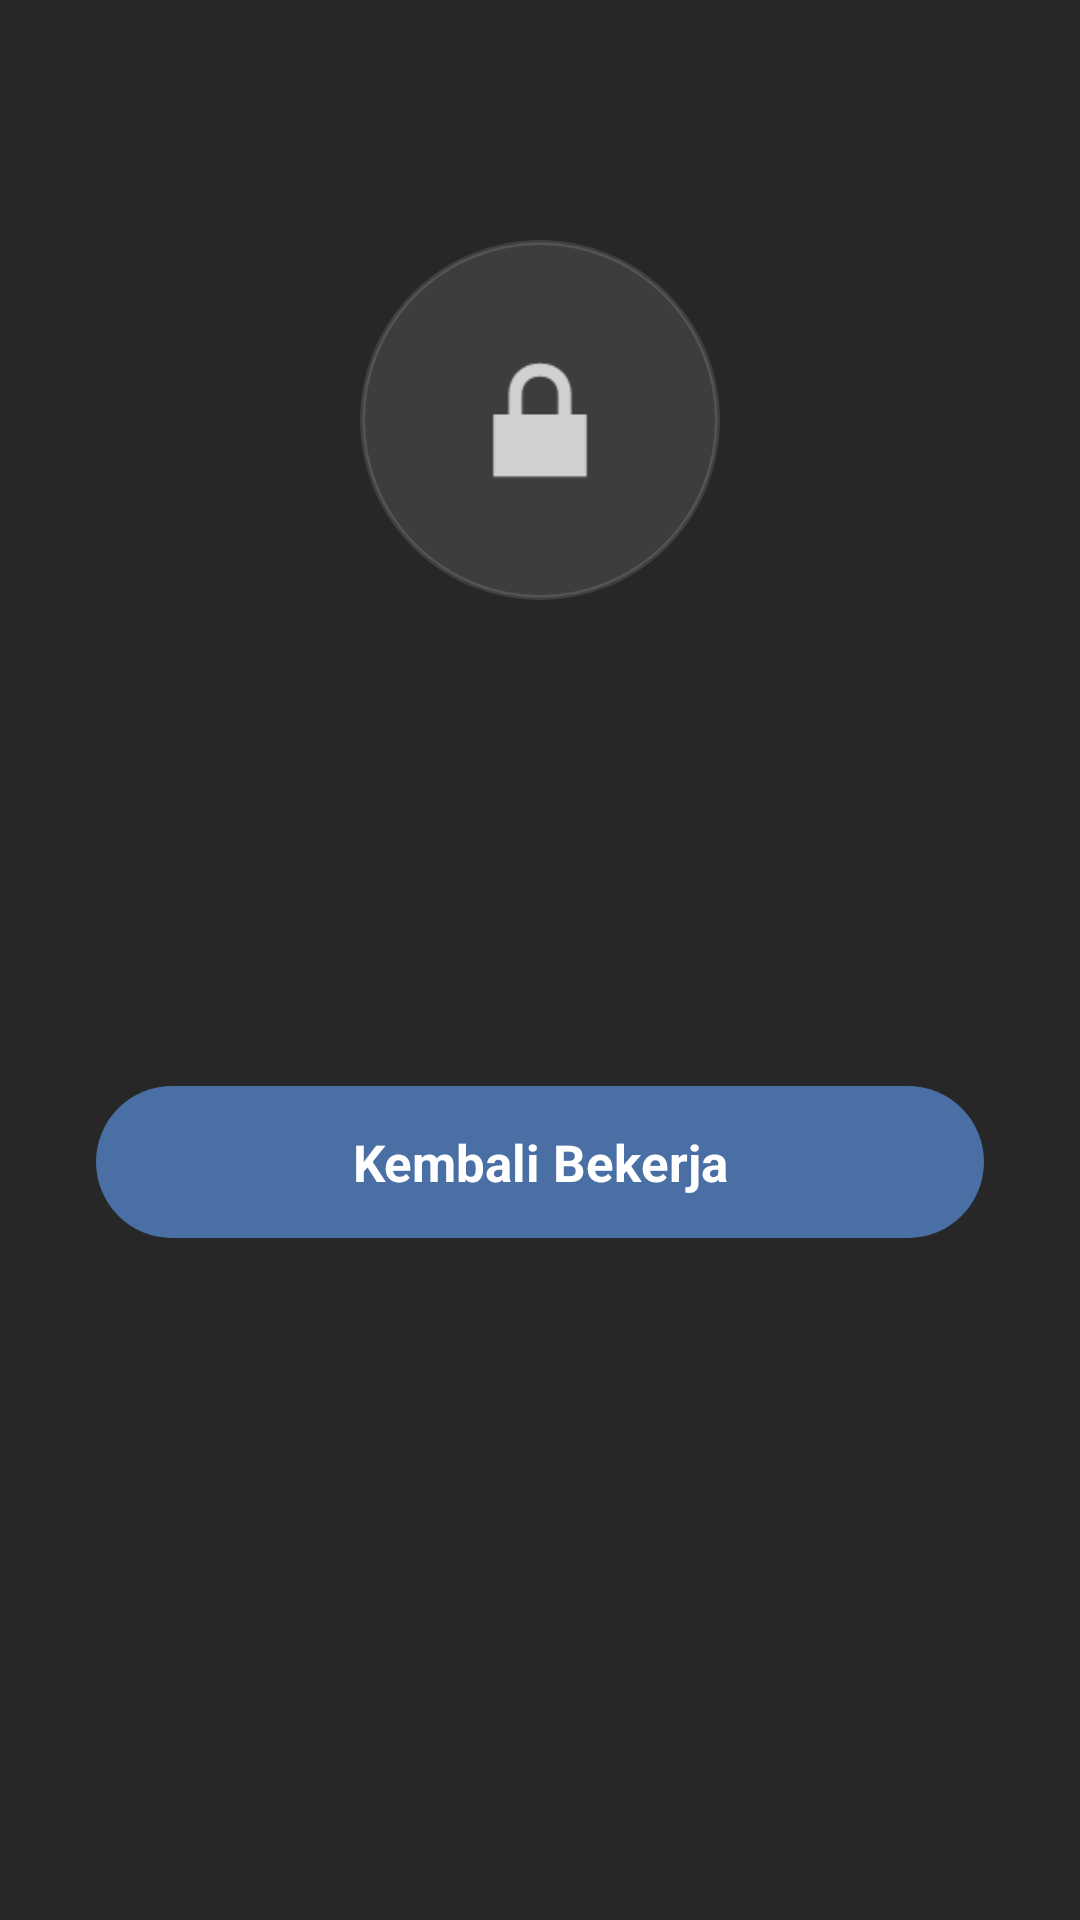

Write the Android layout XML for this screen, with the resource values it uses.
<!-- AndroidManifest.xml: fallback theme Theme.MaterialComponents.DayNight.NoActionBar -->
<!-- res/layout/overlay_intervention.xml -->
<?xml version="1.0" encoding="utf-8"?>
<FrameLayout xmlns:android="http://schemas.android.com/apk/res/android"
    android:layout_width="match_parent"
    android:layout_height="match_parent"
    android:background="#F01A1A1A"
    android:clickable="true"
    android:focusable="true">

    <ScrollView
        android:layout_width="match_parent"
        android:layout_height="match_parent"
        android:fillViewport="true">

        <LinearLayout
            android:layout_width="match_parent"
            android:layout_height="wrap_content"
            android:orientation="vertical"
            android:gravity="center_horizontal"
            android:paddingLeft="32dp"
            android:paddingTop="80dp"
            android:paddingRight="32dp"
            android:paddingBottom="60dp"
            android:minHeight="600dp">

            
            <FrameLayout
                android:layout_width="120dp"
                android:layout_height="120dp"
                android:layout_marginBottom="24dp"
                android:background="@drawable/circle_overlay_bg">

                <ImageView
                    android:id="@+id/overlayIcon"
                    android:layout_width="60dp"
                    android:layout_height="60dp"
                    android:layout_gravity="center"
                    android:src="@android:drawable/ic_lock_lock"
                    android:tint="#AAFFFFFF" />
            </FrameLayout>

            
            <TextView
                android:id="@+id/overlayStatusTitleText"
                android:layout_width="match_parent"
                android:layout_height="wrap_content"
                android:layout_marginBottom="12dp"
                android:gravity="center"
                android:lineSpacingMultiplier="1.15"
                android:textAlignment="center"
                android:textColor="#FFFFFF"
                android:textSize="23sp"
                android:textStyle="bold" />

            
            <TextView
                android:id="@+id/overlayQuoteText"
                android:layout_width="match_parent"
                android:layout_height="wrap_content"
                android:textColor="#FFFFFF"
                android:textSize="20sp"
                android:gravity="center"
                android:textAlignment="center"
                android:lineSpacingMultiplier="1.4"
                android:layout_marginBottom="16dp" />

            
            <TextView
                android:id="@+id/overlayQuoteAuthor"
                android:layout_width="match_parent"
                android:layout_height="wrap_content"
                android:textColor="#B3FFFFFF"
                android:textSize="15sp"
                android:textStyle="italic"
                android:gravity="center"
                android:textAlignment="center"
                android:layout_marginBottom="32dp" />

            
            <LinearLayout
                android:id="@+id/overlayTaskContainer"
                android:layout_width="match_parent"
                android:layout_height="wrap_content"
                android:orientation="vertical"
                android:gravity="center"
                android:background="@drawable/task_container_bg"
                android:padding="16dp"
                android:layout_marginBottom="32dp"
                android:visibility="gone">

                <TextView
                    android:id="@+id/overlayTaskLabelText"
                    android:layout_width="wrap_content"
                    android:layout_height="wrap_content"
                    android:text="Tugas mendesak saat ini:"
                    android:textColor="#CCFFFFFF"
                    android:textSize="13sp"
                    android:layout_marginBottom="8dp" />

                <TextView
                    android:id="@+id/overlayTaskTitleText"
                    android:layout_width="match_parent"
                    android:layout_height="wrap_content"
                    android:textColor="#7AA7E0"
                    android:textSize="17sp"
                    android:textStyle="bold"
                    android:gravity="center"
                    android:textAlignment="center" />
            </LinearLayout>

            
            <TextView
                android:id="@+id/overlayBackToWorkButton"
                android:layout_width="match_parent"
                android:layout_height="wrap_content"
                android:text="Kembali Bekerja"
                android:textColor="#FFFFFF"
                android:textSize="17sp"
                android:textStyle="bold"
                android:gravity="center"
                android:textAlignment="center"
                android:background="@drawable/cta_button_bg"
                android:paddingLeft="40dp"
                android:paddingTop="14dp"
                android:paddingRight="40dp"
                android:paddingBottom="14dp"
                android:layout_marginBottom="12dp"
                android:clickable="true"
                android:focusable="true" />

            
            <TextView
                android:id="@+id/overlayContinueButton"
                android:layout_width="match_parent"
                android:layout_height="wrap_content"
                android:background="@drawable/secondary_button_bg"
                android:clickable="true"
                android:focusable="true"
                android:gravity="center"
                android:paddingLeft="40dp"
                android:paddingTop="13dp"
                android:paddingRight="40dp"
                android:paddingBottom="13dp"
                android:text="Lanjut maks. 5 menit"
                android:textAlignment="center"
                android:textColor="#E6FFFFFF"
                android:textSize="16sp"
                android:textStyle="bold"
                android:visibility="gone" />

            
            <TextView
                android:id="@+id/overlayBlockedAppText"
                android:layout_width="match_parent"
                android:layout_height="wrap_content"
                android:textColor="#80FFFFFF"
                android:textSize="13sp"
                android:gravity="center"
                android:textAlignment="center"
                android:layout_marginTop="8dp" />

        </LinearLayout>
    </ScrollView>

</FrameLayout>
<!-- resources referenced by this layout -->
<resources>
  <!-- drawable circle_overlay_bg (drawable) -->
  <?xml version="1.0" encoding="utf-8"?>
  <shape xmlns:android="http://schemas.android.com/apk/res/android"
      android:shape="oval">
      <solid android:color="#1AFFFFFF" />
      <stroke
          android:width="1.5dp"
          android:color="#1EFFFFFF" />
  </shape>
  <!-- drawable cta_button_bg (drawable) -->
  <?xml version="1.0" encoding="utf-8"?>
  <shape xmlns:android="http://schemas.android.com/apk/res/android"
      android:shape="rectangle">
      <solid android:color="#4A6FA5" />
      <corners android:radius="32dp" />
  </shape>
  <!-- drawable secondary_button_bg (drawable) -->
  <?xml version="1.0" encoding="utf-8"?>
  <shape xmlns:android="http://schemas.android.com/apk/res/android"
      android:shape="rectangle">
      <solid android:color="#14FFFFFF" />
      <stroke
          android:width="1dp"
          android:color="#66FFFFFF" />
      <corners android:radius="32dp" />
  </shape>
  <!-- drawable task_container_bg (drawable) -->
  <?xml version="1.0" encoding="utf-8"?>
  <shape xmlns:android="http://schemas.android.com/apk/res/android"
      android:shape="rectangle">
      <solid android:color="#284A6FA5" />
      <stroke
          android:width="1dp"
          android:color="#4D4A6FA5" />
      <corners android:radius="12dp" />
  </shape>
</resources>
